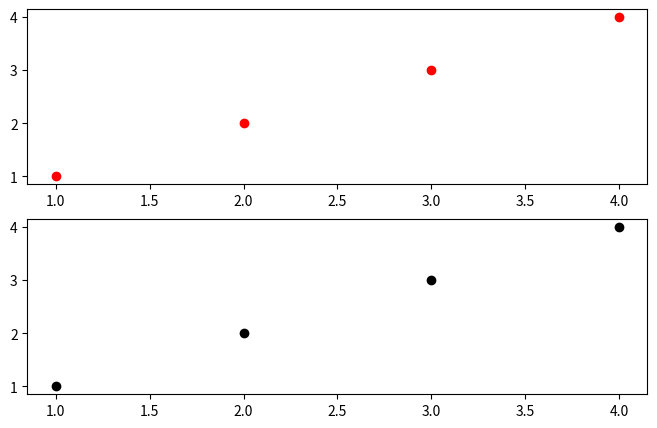

Source code (Python):
import matplotlib.pyplot as plt
import numpy as np
a = np.array([1,2,3,4])
b = np.array([1,2,3,4])
c = np.array([2,3,4,5])
d = np.array([2,3,4,5])
'''
figure的作用新建绘画窗口,独立显示绘画的图片
figsize 表示新建绘画窗口的大小
dpi是分辨率
'''
plt.figure(figsize = (8,5),dpi = 80)
'''
这个比较重要,需要重点掌握,参数有r,c,n三个参数
使用这个函数的重点是将多个图像画在同一个绘画窗口.
r            表示行数
c            表示列行
n            表示第几个
'''
plt.subplot(2,1,1)#表示一个绘画窗口下建立两个子图，选择第一个作为绘画图
plt.scatter(a,b,c = 'r')
#plt.scatter(c,d,c = 'b')
#将会在第一个图中画出两种颜色不一样的点
plt.subplot(2,1,2)
plt.scatter(a,b,c = 'black')
plt.show()